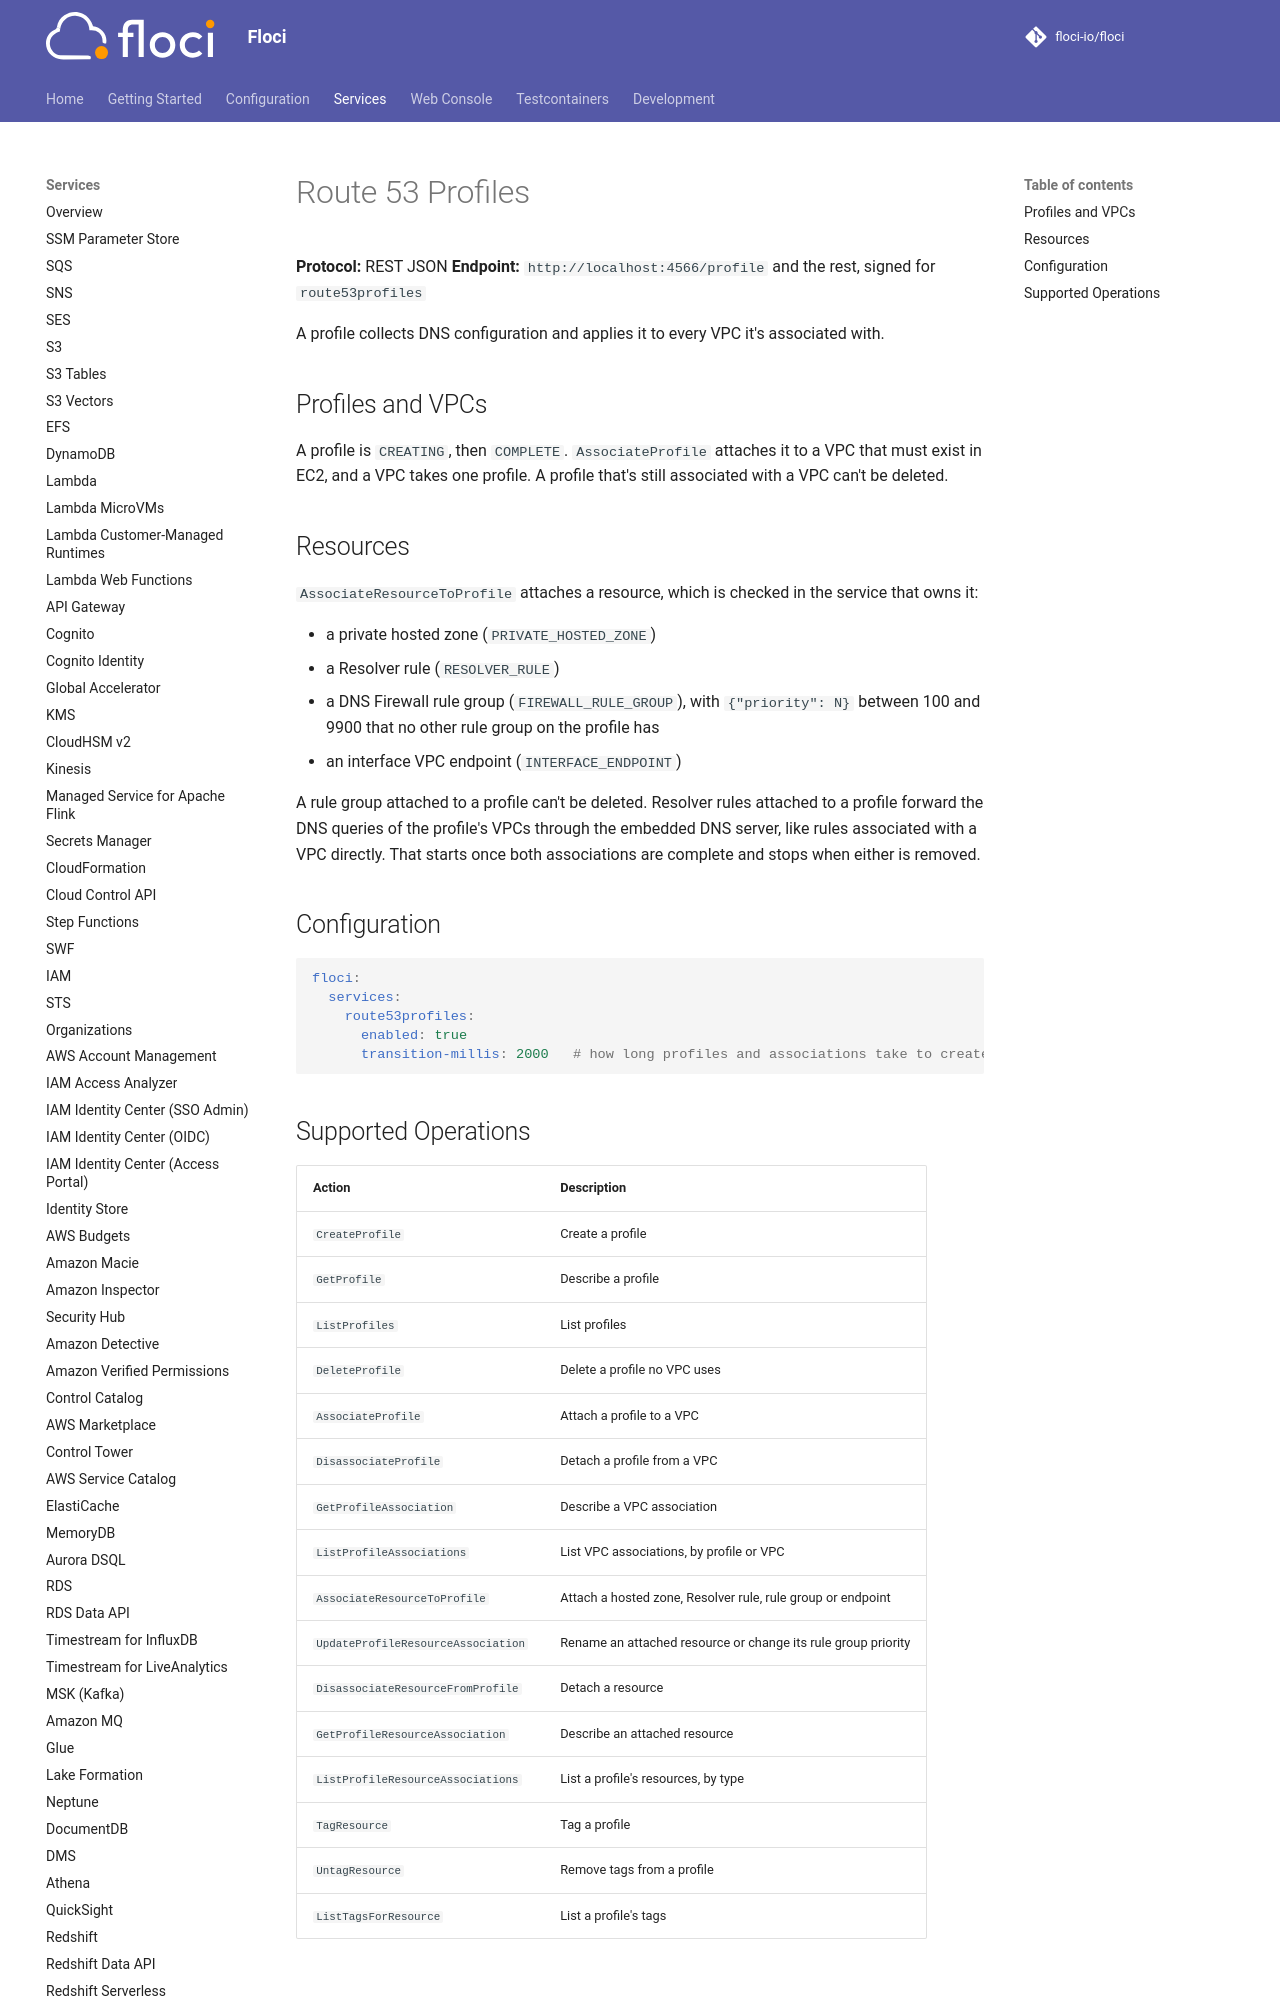

repository: alchemy-run/floci · page: services/route53profiles/index.html · generator: mkdocs

# Route 53 Profiles

**Protocol:** REST JSON
**Endpoint:** `http://localhost:4566/profile` and the rest, signed for `route53profiles`

A profile collects DNS configuration and applies it to every VPC it's associated with.

## Profiles and VPCs

A profile is `CREATING`, then `COMPLETE`. `AssociateProfile` attaches it to a VPC that must exist in EC2, and a VPC
takes one profile. A profile that's still associated with a VPC can't be deleted.
